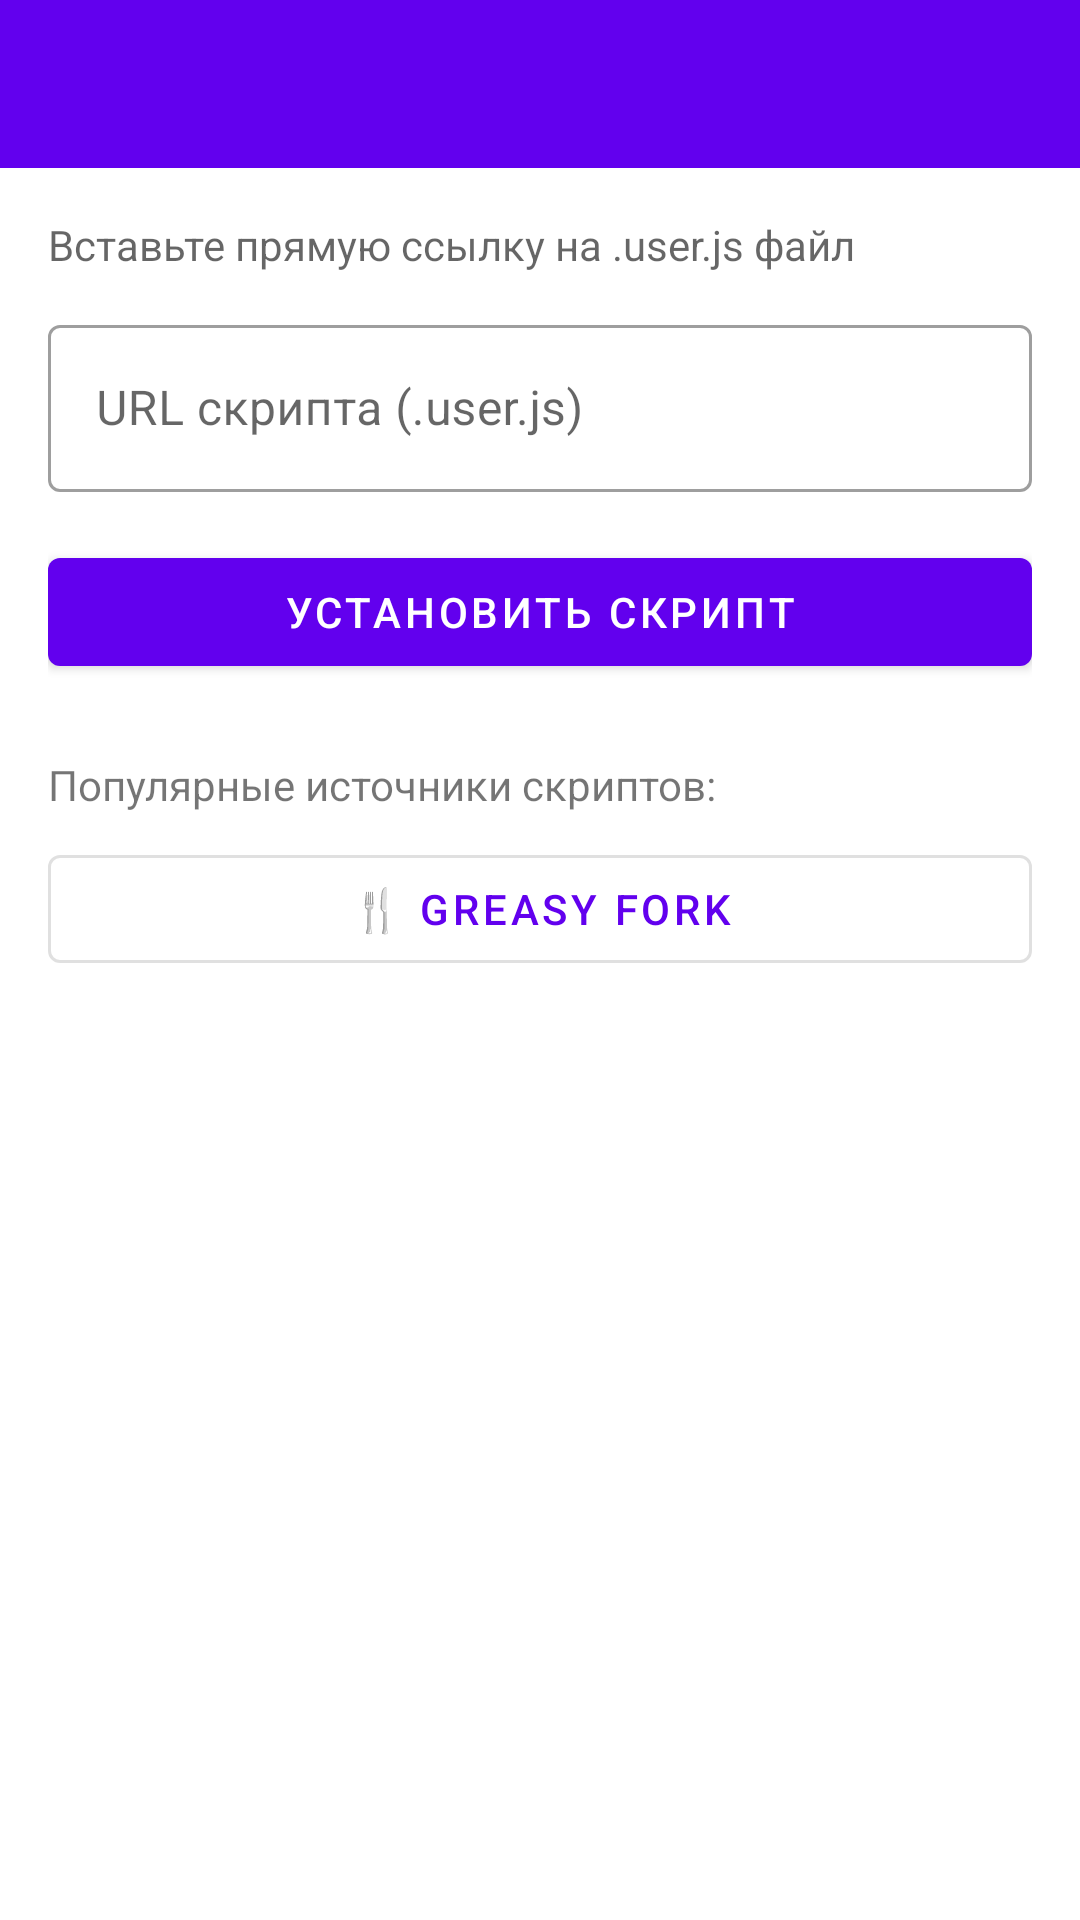

This screen was rendered from an Android layout file. Write that file and the resources it references.
<!-- AndroidManifest.xml: application theme Theme.TampermonkeySamsung -->
<!-- res/layout/activity_add_script.xml -->
<?xml version="1.0" encoding="utf-8"?>
<LinearLayout
    xmlns:android="http://schemas.android.com/apk/res/android"
    xmlns:app="http://schemas.android.com/apk/res-auto"
    android:layout_width="match_parent"
    android:layout_height="match_parent"
    android:orientation="vertical">

    <com.google.android.material.appbar.AppBarLayout
        android:layout_width="match_parent"
        android:layout_height="wrap_content">
        <androidx.appcompat.widget.Toolbar
            android:id="@+id/toolbar"
            android:layout_width="match_parent"
            android:layout_height="?attr/actionBarSize"
            app:popupTheme="@style/ThemeOverlay.AppCompat.Light" />
    </com.google.android.material.appbar.AppBarLayout>

    <ScrollView
        android:layout_width="match_parent"
        android:layout_height="match_parent">

        <LinearLayout
            android:layout_width="match_parent"
            android:layout_height="wrap_content"
            android:orientation="vertical"
            android:padding="16dp">

            <TextView
                android:layout_width="match_parent"
                android:layout_height="wrap_content"
                android:text="Вставьте прямую ссылку на .user.js файл"
                android:textSize="14sp"
                android:textColor="?android:attr/textColorSecondary"
                android:layout_marginBottom="12dp" />

            <com.google.android.material.textfield.TextInputLayout
                android:layout_width="match_parent"
                android:layout_height="wrap_content"
                android:hint="URL скрипта (.user.js)"
                style="@style/Widget.MaterialComponents.TextInputLayout.OutlinedBox">

                <com.google.android.material.textfield.TextInputEditText
                    android:id="@+id/etUrl"
                    android:layout_width="match_parent"
                    android:layout_height="wrap_content"
                    android:inputType="textUri"
                    android:singleLine="true" />

            </com.google.android.material.textfield.TextInputLayout>

            <com.google.android.material.button.MaterialButton
                android:id="@+id/btnInstall"
                android:layout_width="match_parent"
                android:layout_height="wrap_content"
                android:layout_marginTop="16dp"
                android:text="Установить скрипт" />

            <TextView
                android:layout_width="match_parent"
                android:layout_height="wrap_content"
                android:text="Популярные источники скриптов:"
                android:textSize="14sp"
                android:layout_marginTop="24dp"
                android:layout_marginBottom="8dp" />

            <com.google.android.material.button.MaterialButton
                android:id="@+id/btnGreasyfork"
                style="@style/Widget.MaterialComponents.Button.OutlinedButton"
                android:layout_width="match_parent"
                android:layout_height="wrap_content"
                android:text="🍴 Greasy Fork" />

        </LinearLayout>
    </ScrollView>

</LinearLayout>
<!-- resources referenced by this layout -->
<resources>
  <style name="Theme.TampermonkeySamsung" parent="Theme.MaterialComponents.DayNight.DarkActionBar">
          <item name="colorPrimary">@color/purple_500</item>
          <item name="colorPrimaryVariant">@color/purple_700</item>
          <item name="colorOnPrimary">@color/white</item>
          <item name="colorSecondary">@color/teal_200</item>
          <item name="colorSecondaryVariant">@color/teal_700</item>
          <item name="colorOnSecondary">@color/black</item>
          <item name="android:statusBarColor">?attr/colorPrimaryVariant</item>
      </style>
  <!-- not gathered from this repository: default colours our renderer supplied (Android Studio template values) -->
  <color name="purple_500">#FF6200EE</color>
  <color name="purple_700">#FF3700B3</color>
  <color name="teal_200">#FF03DAC5</color>
  <color name="teal_700">#FF018786</color>
  <color name="black">#FF000000</color>
  <color name="white">#FFFFFFFF</color>
</resources>
